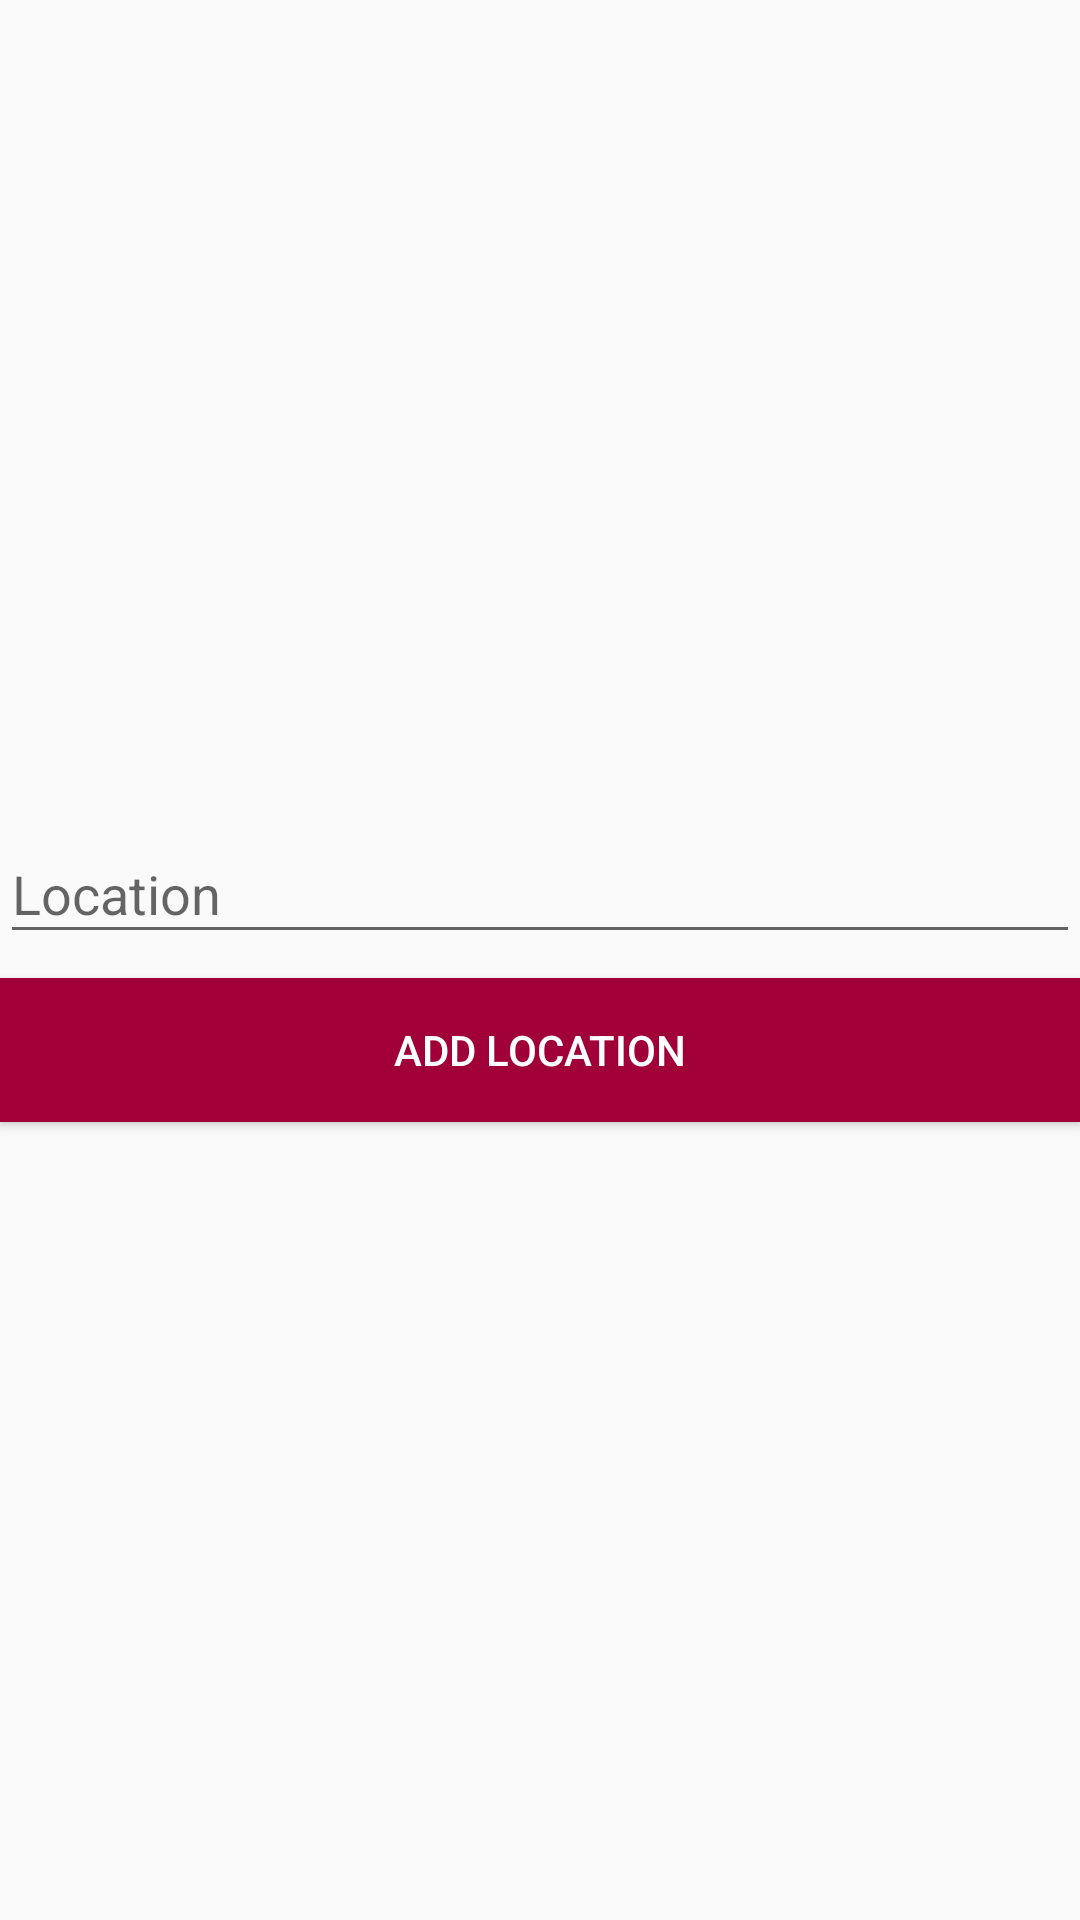

Layout XML and referenced resources for this Android screen:
<!-- AndroidManifest.xml: application theme AppTheme -->
<!-- res/layout/activity_add_location.xml -->
<?xml version="1.0" encoding="utf-8"?>
<LinearLayout
    android:orientation="vertical"
    xmlns:android="http://schemas.android.com/apk/res/android"
    xmlns:app="http://schemas.android.com/apk/res-auto"
    xmlns:tools="http://schemas.android.com/tools"
    android:layout_width="match_parent"
    android:gravity="center"
    android:layout_margin="@dimen/activity_horizontal_margin"
    android:layout_height="match_parent"
    tools:context=".add_location">
    <android.support.design.widget.TextInputLayout
        android:layout_width="match_parent"
        android:layout_height="wrap_content"
        android:layout_marginBottom="8dp">
        <EditText
            android:id="@+id/location"
            android:layout_width="match_parent"
            android:hint="Location"
            android:layout_height="wrap_content"
            android:maxLines="1"
            android:singleLine="true" />
    </android.support.design.widget.TextInputLayout>
<Button
    android:textColor="@color/text_colour"
    android:text="Add Location"
    android:id="@+id/add_location"
    android:background="@color/colorPrimaryDark"
    android:layout_width="match_parent"
    android:layout_height="wrap_content" />
</LinearLayout>
<!-- resources referenced by this layout -->
<resources>
  <color name="colorPrimaryDark">#a00037</color>
  <color name="text_colour">#ffffff</color>
  <dimen name="activity_horizontal_margin">16dp</dimen>
  <style name="AppTheme" parent="Theme.AppCompat.Light.DarkActionBar">
          
          <item name="colorPrimary">@color/colorPrimary</item>
          <item name="colorPrimaryDark">@color/colorPrimaryDark</item>
          <item name="colorAccent">@color/colorAccent</item>
      </style>
  <color name="colorPrimary">#a00037</color>
  <color name="colorAccent">#ff5c8d</color>
</resources>
